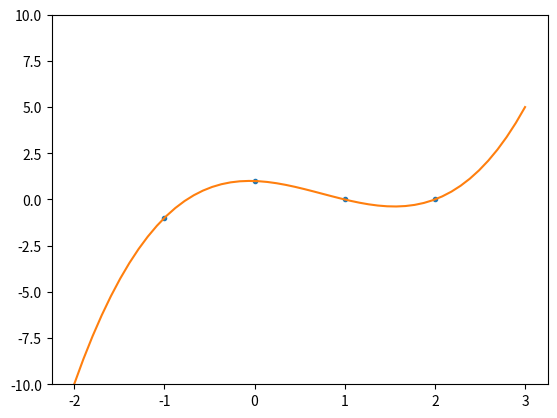

This chart was generated by the following Python code:
#%%
import numpy as np
from matplotlib import pyplot as plt

def evclassique(seq, x):
    r = 0
    for i in range(len(seq)):
        r += seq[i] * x**i
    return r

def evhorner(seq, x):
    r = 0
    for i in range(len(seq) - 1, -1, -1):
        r = x * r + seq[i]
    return r

seq = np.random.randint(-10, 10, 5)
evc = evclassique(seq, 4)
evh = evhorner(seq, 4)
print(seq, evc, evh)

#%%
def lagrange(seq):
    n = len(seq)
    X = np.polynomial.Polynomial((0, 1))

    base = []

    for i in range(n):
        p = 1

        for j in range(n):
            if i != j:
                p *= (X-seq[j])/(seq[i]-seq[j])
        base.append(p)

    return base

def lagrange(x, y):
    n = len(x)
    X = np.polynomial.Polynomial((0, 1))

    s = 0

    for i in range(n):
        p = 1

        for j in range(n):
            if i != j:
                p *= (X-x[j])/(x[i]-x[j])
        s += y[i] * p

    return s

def coordnewton(c,y):
    l = len(c)
    coord = []
    y_old = y
    coord.append(y_old[0])

    for i in range(l-1):
        y_new = []
        for j in range(len(y_old)-1):
            y_new.append((y_old[j+1]-y_old[j])/(c[j+i+1]-c[j]))

        y_old = y_new
        coord.append(y_old[0])

    return coord

def coordnewtonlo(x, y):
    n = len(x)

    coords =  [x[0]]

    for i in range(n):
        pass

def interpolnewton(c, y):
    X = np.polynomial.Polynomial(coef=(0,1))
    n = len(c)
    coord = coordnewton(c,y)

    p = coord[n-1]
    if n > 1:
        for i in range(n-1, -1, -1):
            p = coord[i] + (X-c[i])*p
    return p

def newton(x, y):
    n = len(x)
    for h in range (1, n):
        x0 = x[1:h]
        y0 = y[1:h]
        a = y0[:]
        if h > 1:
            for i in range(1, h):
                for j in range(0, h-i):
                    a[j] = (a[j+1] - a[j])/(x0[j+i] - x0[j])
            print(a[0])


x, y = [-1, 0, 1, 2], [-1, 1, 0, 0]

x0 = np.array(x)
y0 = np.array(y)

x1 = np.linspace(-2, 3, 50)
y1 = lagrange(x, y)(x1)

plt.plot(x0, y0, '.', x1, y1, '-')
plt.ylim(-10, 10)

# %%

interpolnewton([-1, 0, 1, 2], [-1, 1, 0, 0])

# %%
